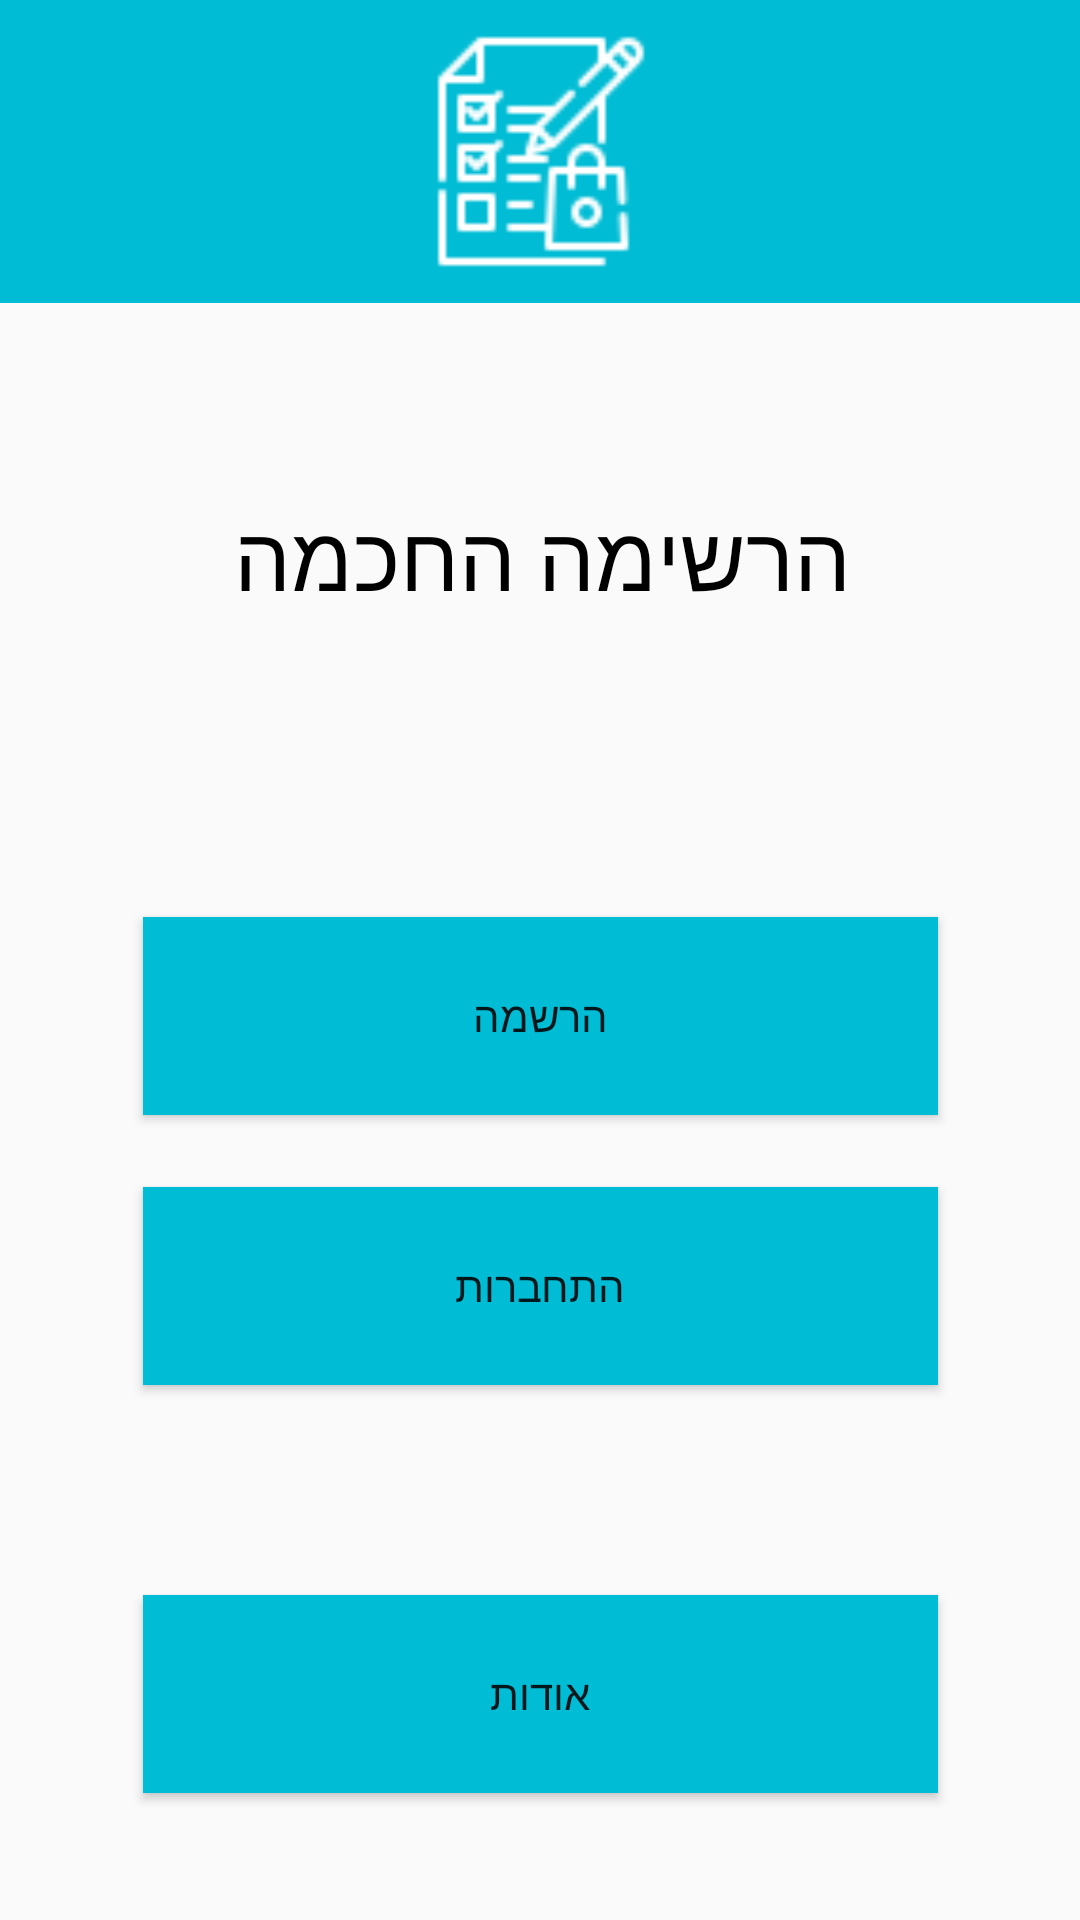

Android layout source for this screen:
<!-- AndroidManifest.xml: application theme Theme.LianFinaleProject -->
<!-- res/layout/activity_main.xml -->
<?xml version="1.0" encoding="utf-8"?>
<androidx.constraintlayout.widget.ConstraintLayout xmlns:android="http://schemas.android.com/apk/res/android"
    xmlns:app="http://schemas.android.com/apk/res-auto"
    xmlns:tools="http://schemas.android.com/tools"
    android:id="@+id/main"
    android:layout_width="match_parent"
    android:layout_height="match_parent"

    tools:context=".screens.MainActivity">


    <LinearLayout
        android:id="@+id/linearLayout2"
        android:layout_width="411dp"
        android:layout_height="101dp"
        android:background="#00BCD4"
        android:orientation="vertical"
        app:layout_constraintEnd_toEndOf="parent"
        app:layout_constraintStart_toStartOf="parent"
        app:layout_constraintTop_toTopOf="parent">

        <ImageView
            android:id="@+id/imageView3"
            android:layout_width="116dp"
            android:layout_height="81dp"
            android:layout_gravity="center_horizontal"

            android:layout_marginTop="10dp"
            app:srcCompat="@drawable/logowhite" />
    </LinearLayout>

    <Button
        android:id="@+id/btn_main_to_signup"
        android:layout_width="265dp"
        android:layout_height="66dp"
        android:layout_marginTop="100dp"
        android:background="#00BCD4"
        android:backgroundTint="#00BCD4"
        android:text="הרשמה"
        app:layout_constraintEnd_toEndOf="parent"
        app:layout_constraintStart_toStartOf="parent"
        app:layout_constraintTop_toBottomOf="@+id/textView3" />

    <Button
        android:id="@+id/btn_main_to_login"
        android:layout_width="265dp"
        android:layout_height="66dp"
        android:layout_marginTop="24dp"
        android:background="#00BCD4"
        android:text="התחברות"
        app:layout_constraintEnd_toEndOf="@+id/btn_main_to_signup"
        app:layout_constraintStart_toStartOf="@+id/btn_main_to_signup"
        app:layout_constraintTop_toBottomOf="@+id/btn_main_to_signup" />

    <Button
        android:id="@+id/button3"
        android:layout_width="265dp"
        android:layout_height="66dp"
        android:layout_marginTop="70dp"
        android:background="#00BCD4"
        android:text="אודות"
        app:layout_constraintEnd_toEndOf="@+id/btn_main_to_login"
        app:layout_constraintStart_toStartOf="@+id/btn_main_to_login"
        app:layout_constraintTop_toBottomOf="@+id/btn_main_to_login" />

    <TextView
        android:id="@+id/textView3"
        android:layout_width="wrap_content"
        android:layout_height="wrap_content"
        android:layout_marginTop="64dp"
        android:text="הרשימה החכמה"
        android:textSize="30dp"
        android:textColor="@color/black"
        app:layout_constraintEnd_toEndOf="parent"
        app:layout_constraintStart_toStartOf="parent"
        app:layout_constraintTop_toBottomOf="@+id/linearLayout2" />


</androidx.constraintlayout.widget.ConstraintLayout>
<!-- resources referenced by this layout -->
<resources>
  <!-- drawable logowhite: png bitmap (drawable, 1222 bytes) -->
  <style name="Theme.LianFinaleProject" parent="Base.Theme.LianFinaleProject" />
  <style name="Base.Theme.LianFinaleProject" parent="Theme.AppCompat.DayNight.NoActionBar">
          
          
      </style>
  <!-- not gathered from this repository: default colours our renderer supplied (Android Studio template values) -->
  <color name="black">#FF000000</color>
</resources>
